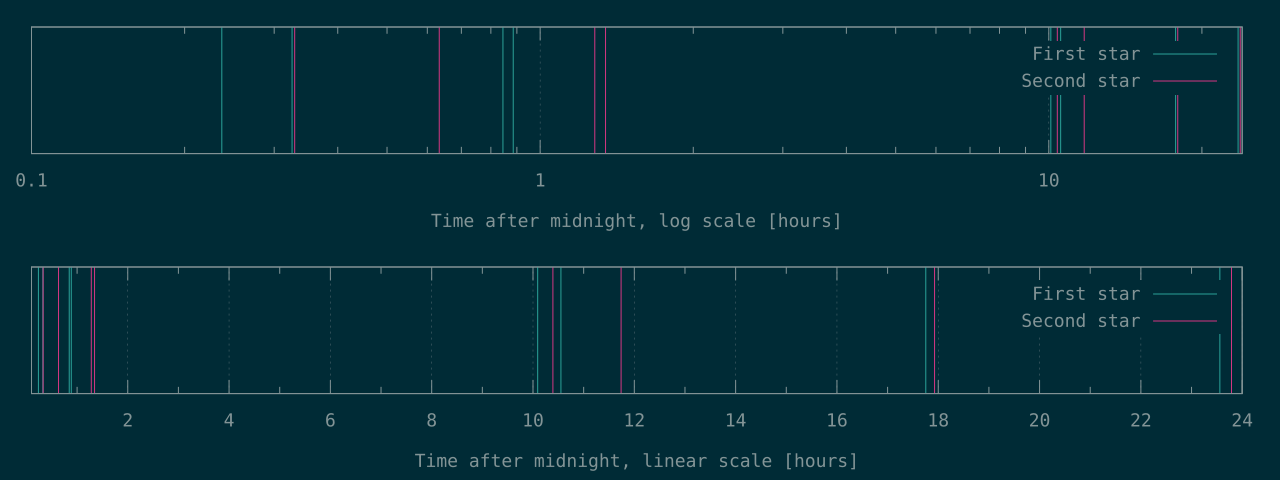

The data file committed next to this chart (first rows):
852	1185
1171	2280
3042	4610
3187	4840
36333	37414
37984	42260
63914	64537
84813	85640
